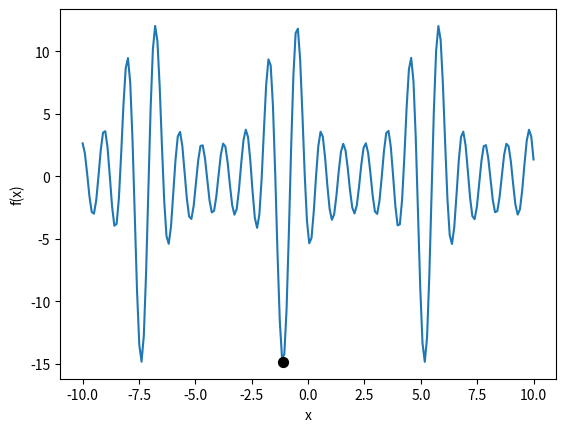

Write the Python code that produced this figure.
import numpy as np
from matplotlib import pyplot as plt
from scipy import optimize as opt

def f(x):
    sum = 0
    for i in range(1,6):
        sum += i*np.sin((i+1)*x + i)
    return sum

def df_dx(x):
    sum = 0
    for i in range(1,6):
        sum += i*(i+1)*np.cos((i+1)*x + i)
    return sum

def d2f_dx2(x):
    sum = 0
    for i in range(1,6):
        sum += -i*(i+1)**2*np.sin((i+1)*x + i)
    return sum

def newton(x0,f,gradf, tolerance):
    x = x0
    while abs(f(x)) > tolerance:
        x = x - f(x)/gradf(x)
    return x

x0 = -1
tol = 1e-12
x_min = newton(x0, df_dx,d2f_dx2,tol)

print("Minimum of f(x)={} found at x={} to a tolerance of {}".format(f(x_min), x_min, tol))
x = np.linspace(-10,10,200)
y = f(x)
plt.plot(x,y, zorder=1)
plt.xlabel("x")
plt.ylabel("f(x)")
plt.scatter(x_min, f(x_min), color='black', s=50, zorder=2)
plt.show()

# print(5*f(x_min))
